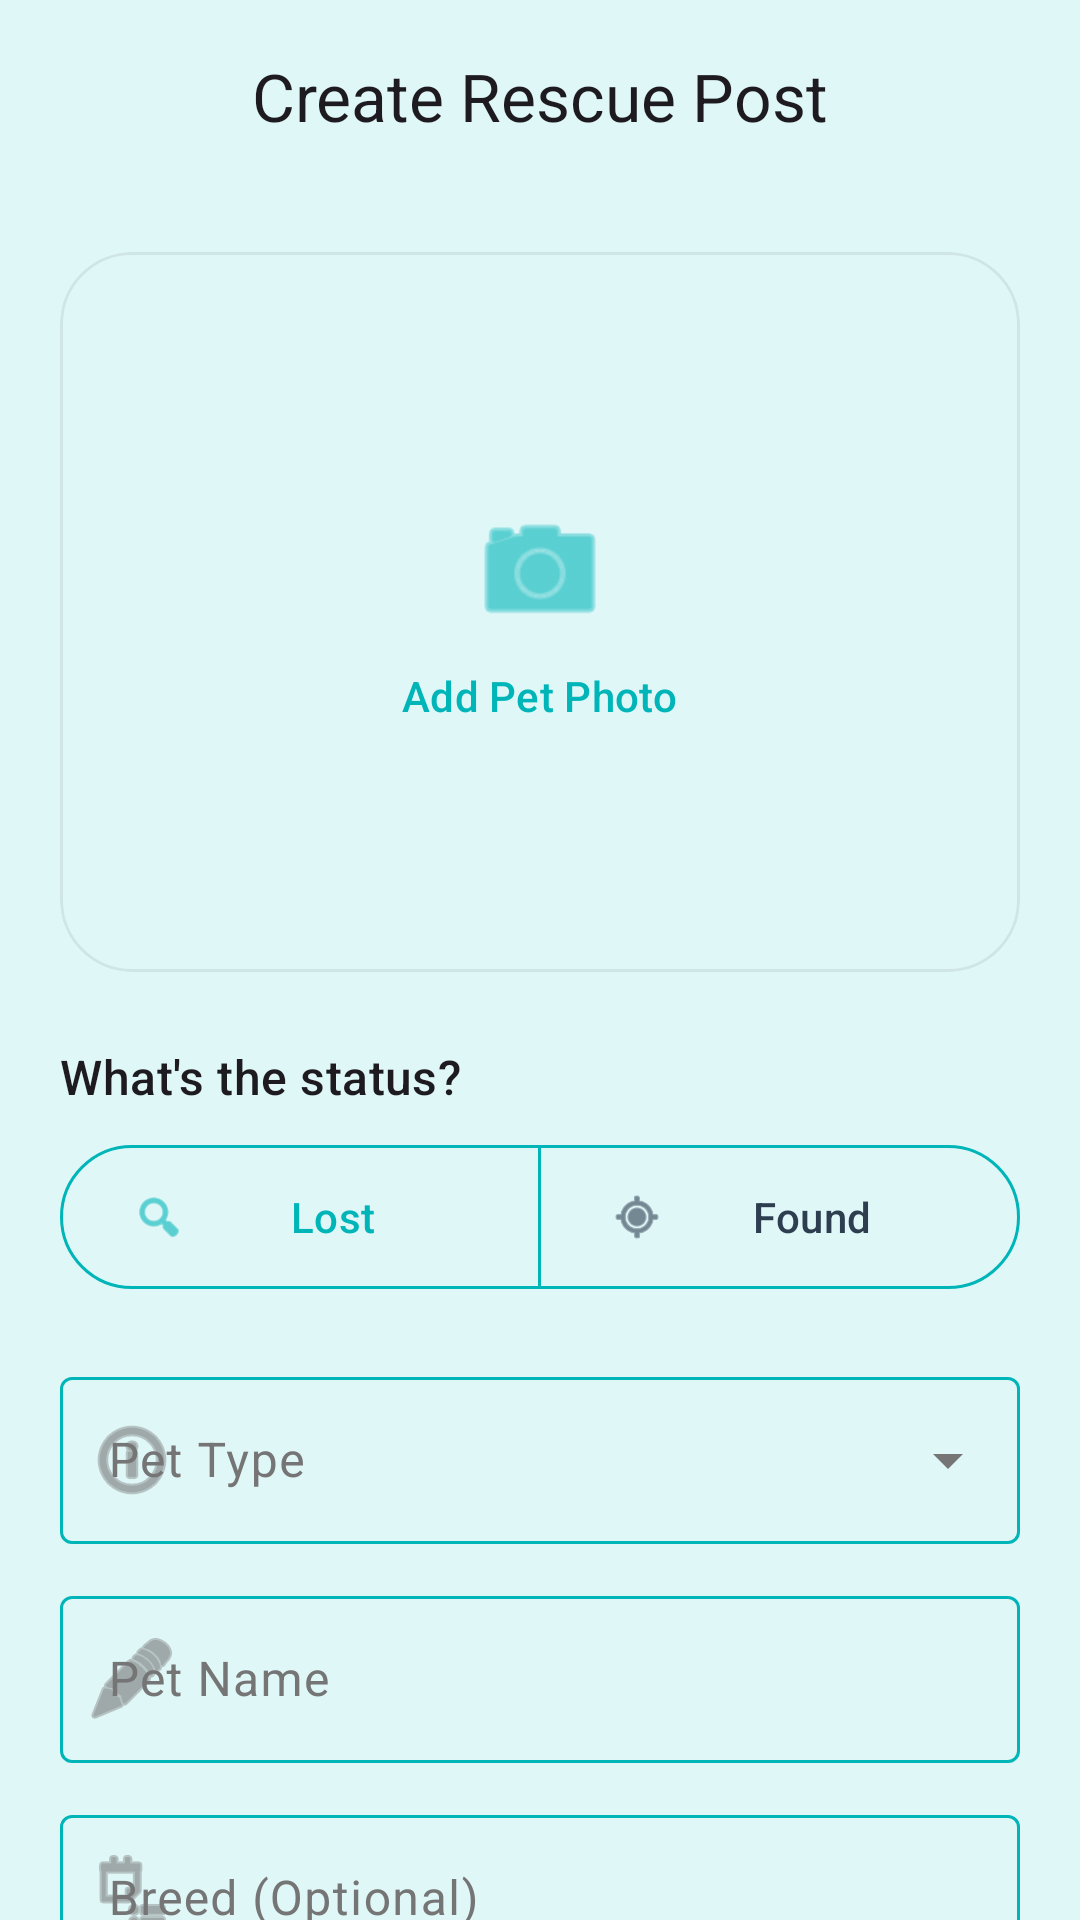

The Android layout XML behind this screen, and the referenced resources:
<!-- AndroidManifest.xml: application theme Theme.PetRescue -->
<!-- res/layout/fragment_post_form.xml -->
<?xml version="1.0" encoding="utf-8"?>
<androidx.coordinatorlayout.widget.CoordinatorLayout xmlns:android="http://schemas.android.com/apk/res/android"
    xmlns:app="http://schemas.android.com/apk/res-auto"
    xmlns:tools="http://schemas.android.com/tools"
    android:layout_width="match_parent"
    android:layout_height="match_parent"
    android:background="?attr/colorSurface">

    <com.google.android.material.appbar.AppBarLayout
        android:layout_width="match_parent"
        android:layout_height="wrap_content"
        android:background="?attr/colorSurface"
        app:elevation="0dp">

        <com.google.android.material.appbar.MaterialToolbar
            android:id="@+id/toolbar"
            android:layout_width="match_parent"
            android:layout_height="?attr/actionBarSize"
            app:title="Create Rescue Post"
            app:titleCentered="true" />
    </com.google.android.material.appbar.AppBarLayout>

    <androidx.core.widget.NestedScrollView
        android:layout_width="match_parent"
        android:layout_height="match_parent"
        android:fillViewport="true"
        app:layout_behavior="@string/appbar_scrolling_view_behavior">

        <LinearLayout
            android:layout_width="match_parent"
            android:layout_height="wrap_content"
            android:orientation="vertical"
            android:padding="20dp">

            <com.google.android.material.card.MaterialCardView
                android:id="@+id/cardPhoto"
                android:layout_width="match_parent"
                android:layout_height="240dp"
                android:clickable="true"
                android:focusable="true"
                app:cardCornerRadius="24dp"
                app:cardElevation="0dp"
                app:strokeColor="?attr/colorOutlineVariant"
                app:strokeWidth="1dp">

                <FrameLayout
                    android:layout_width="match_parent"
                    android:layout_height="match_parent">

                    <ImageView
                        android:id="@+id/imagePet"
                        android:layout_width="match_parent"
                        android:layout_height="match_parent"
                        android:scaleType="centerCrop" />

                    <LinearLayout
                        android:layout_width="wrap_content"
                        android:layout_height="wrap_content"
                        android:layout_gravity="center"
                        android:gravity="center"
                        android:orientation="vertical">

                        <ImageView
                            android:layout_width="48dp"
                            android:layout_height="48dp"
                            android:src="@android:drawable/ic_menu_camera"
                            app:tint="?attr/colorPrimary" />

                        <TextView
                            android:layout_width="wrap_content"
                            android:layout_height="wrap_content"
                            android:layout_marginTop="8dp"
                            android:text="Add Pet Photo"
                            android:textAppearance="?attr/textAppearanceLabelLarge"
                            android:textColor="?attr/colorPrimary" />
                    </LinearLayout>
                </FrameLayout>
            </com.google.android.material.card.MaterialCardView>

            <TextView
                android:layout_width="wrap_content"
                android:layout_height="wrap_content"
                android:layout_marginTop="24dp"
                android:layout_marginBottom="8dp"
                android:text="What's the status?"
                android:textAppearance="?attr/textAppearanceTitleMedium" />

            <com.google.android.material.button.MaterialButtonToggleGroup
                android:id="@+id/toggleStatus"
                android:layout_width="match_parent"
                android:layout_height="wrap_content"
                app:checkedButton="@+id/buttonLost"
                app:selectionRequired="true"
                app:singleSelection="true">

                <com.google.android.material.button.MaterialButton
                    android:id="@+id/buttonLost"
                    style="@style/Widget.Material3.Button.OutlinedButton"
                    android:layout_width="0dp"
                    android:layout_height="56dp"
                    android:layout_weight="1"
                    android:text="Lost"
                    app:icon="@android:drawable/ic_menu_search" />

                <com.google.android.material.button.MaterialButton
                    android:id="@+id/buttonFound"
                    style="@style/Widget.Material3.Button.OutlinedButton"
                    android:layout_width="0dp"
                    android:layout_height="56dp"
                    android:layout_weight="1"
                    android:text="Found"
                    app:icon="@android:drawable/ic_menu_mylocation" />
            </com.google.android.material.button.MaterialButtonToggleGroup>

            <com.google.android.material.textfield.TextInputLayout
                style="@style/Widget.Material3.TextInputLayout.OutlinedBox.ExposedDropdownMenu"
                android:layout_width="match_parent"
                android:layout_height="wrap_content"
                android:layout_marginTop="20dp"
                android:hint="Pet Type"
                app:startIconDrawable="@android:drawable/ic_menu_info_details">

                <AutoCompleteTextView
                    android:id="@+id/dropdownPetType"
                    android:layout_width="match_parent"
                    android:layout_height="wrap_content"
                    android:inputType="none" />
            </com.google.android.material.textfield.TextInputLayout>

            <com.google.android.material.textfield.TextInputLayout
                style="@style/Widget.Material3.TextInputLayout.OutlinedBox"
                android:layout_width="match_parent"
                android:layout_height="wrap_content"
                android:layout_marginTop="12dp"
                android:hint="Pet Name"
                app:startIconDrawable="@android:drawable/ic_menu_edit">

                <com.google.android.material.textfield.TextInputEditText
                    android:id="@+id/editPetName"
                    android:layout_width="match_parent"
                    android:layout_height="wrap_content"
                    android:inputType="textCapWords" />
            </com.google.android.material.textfield.TextInputLayout>

            <com.google.android.material.textfield.TextInputLayout
                style="@style/Widget.Material3.TextInputLayout.OutlinedBox"
                android:layout_width="match_parent"
                android:layout_height="wrap_content"
                android:layout_marginTop="12dp"
                android:hint="Breed (Optional)"
                app:startIconDrawable="@android:drawable/ic_menu_agenda">

                <com.google.android.material.textfield.TextInputEditText
                    android:id="@+id/editBreed"
                    android:layout_width="match_parent"
                    android:layout_height="wrap_content"
                    android:inputType="textCapWords" />
            </com.google.android.material.textfield.TextInputLayout>

            <com.google.android.material.textfield.TextInputLayout
                android:id="@+id/layoutLocation"
                style="@style/Widget.Material3.TextInputLayout.OutlinedBox"
                android:layout_width="match_parent"
                android:layout_height="wrap_content"
                android:layout_marginTop="12dp"
                android:hint="Where was it seen?"
                app:startIconDrawable="@android:drawable/ic_dialog_map">

                <AutoCompleteTextView
                    android:id="@+id/editLocation"
                    android:layout_width="match_parent"
                    android:layout_height="wrap_content"
                    android:completionThreshold="1"
                    android:inputType="text"
                    android:paddingHorizontal="16dp" />
            </com.google.android.material.textfield.TextInputLayout>

            <com.google.android.material.textfield.TextInputLayout
                style="@style/Widget.Material3.TextInputLayout.OutlinedBox"
                android:layout_width="match_parent"
                android:layout_height="wrap_content"
                android:layout_marginTop="12dp"
                android:hint="Tell us more...">

                <com.google.android.material.textfield.TextInputEditText
                    android:id="@+id/editDescription"
                    android:layout_width="match_parent"
                    android:layout_height="wrap_content"
                    android:gravity="top"
                    android:minLines="3" />
            </com.google.android.material.textfield.TextInputLayout>

            <LinearLayout
                android:layout_width="match_parent"
                android:layout_height="wrap_content"
                android:layout_marginTop="32dp"
                android:layout_marginBottom="48dp"
                android:orientation="horizontal">

                <com.google.android.material.button.MaterialButton
                    android:id="@+id/buttonCancel"
                    style="@style/Widget.Material3.Button.TextButton"
                    android:layout_width="0dp"
                    android:layout_height="56dp"
                    android:layout_weight="1"
                    android:text="Discard" />

                <com.google.android.material.button.MaterialButton
                    android:id="@+id/buttonSubmit"
                    android:layout_width="0dp"
                    android:layout_height="56dp"
                    android:layout_marginStart="12dp"
                    android:layout_weight="1.5"
                    android:text="Post Alert" />
            </LinearLayout>

        </LinearLayout>
    </androidx.core.widget.NestedScrollView>

    <FrameLayout
        android:id="@+id/loadingOverlay"
        android:layout_width="match_parent"
        android:layout_height="match_parent"
        android:background="#99000000"
        android:clickable="true"
        android:elevation="10dp"
        android:focusable="true"
        android:visibility="gone">

        <LinearLayout
            android:layout_width="wrap_content"
            android:layout_height="wrap_content"
            android:layout_gravity="center"
            android:gravity="center"
            android:orientation="vertical">

            <com.google.android.material.progressindicator.CircularProgressIndicator
                android:layout_width="wrap_content"
                android:layout_height="wrap_content"
                android:indeterminate="true"
                app:indicatorColor="?attr/colorOnPrimary" />

            <TextView
                android:id="@+id/loadingOverlayTextView"
                android:layout_width="wrap_content"
                android:layout_height="wrap_content"
                android:layout_marginTop="16dp"
                android:text="Creating your post..."
                android:textAppearance="?attr/textAppearanceTitleMedium"
                android:textColor="?attr/colorOnPrimary" />
        </LinearLayout>
    </FrameLayout>

</androidx.coordinatorlayout.widget.CoordinatorLayout>
<!-- resources referenced by this layout -->
<resources>
  <style name="Theme.PetRescue" parent="Theme.Material3.Light.NoActionBar">
      
      <item name="colorPrimary">@color/logo_teal</item>
      <item name="colorOnPrimary">@color/white</item>
      <item name="colorPrimaryContainer">@color/logo_teal_light</item>
      <item name="colorOnPrimaryContainer">@color/logo_teal_dark</item>
  
      
      <item name="colorSecondary">@color/logo_orange</item>
      <item name="colorOnSecondary">@color/white</item>
      <item name="colorSecondaryContainer">@color/logo_teal_light</item>
      <item name="colorOnSecondaryContainer">@color/logo_teal</item>
  
      
      <item name="colorTertiary">@color/blue_dark</item>
      <item name="colorOnTertiary">@color/white</item>
  
      
      <item name="android:statusBarColor">@color/logo_teal</item>
      <item name="android:windowLightStatusBar">false</item>
  
      
      <item name="android:windowBackground">@color/blue_light</item>
      <item name="colorSurface">@color/blue_light</item>
      <item name="colorOnSurface">@color/blue_dark</item>
  
      
      <item name="colorSurfaceVariant">#E8F3F4</item>
      <item name="colorOnSurfaceVariant">@color/text_hint</item>
  
      
      <item name="colorSurfaceContainer">@color/blue_light</item>
      <item name="colorSurfaceContainerHigh">@color/blue_light</item>
      <item name="colorSurfaceContainerHighest">@color/blue_light</item>
  
      <item name="colorOutline">@color/logo_teal</item>
      <item name="colorOutlineVariant">#CFE5E6</item>
    </style>
  <color name="logo_teal">#00B5B8</color>
  <color name="white">#FFFFFFFF</color>
  <color name="logo_teal_light">#E0F7F8</color>
  <color name="logo_teal_dark">#008B8E</color>
  <color name="logo_orange">#F7941D</color>
  <color name="blue_dark">#2C3E50</color>
  <color name="blue_light">@color/logo_teal_light</color>
  <color name="text_hint">#757575</color>
</resources>
